Dataset: data (GitHub, RohitKumarkolli/cat-dog-classifier). Classes: cats, dogs.

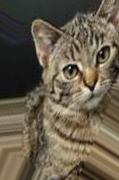
Label: cats

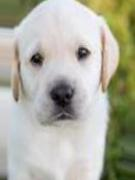
Label: dogs

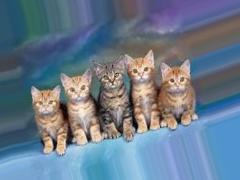
Label: cats

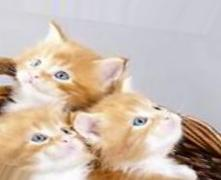
Label: cats

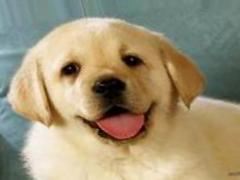
Label: dogs

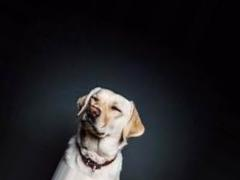
Label: dogs
